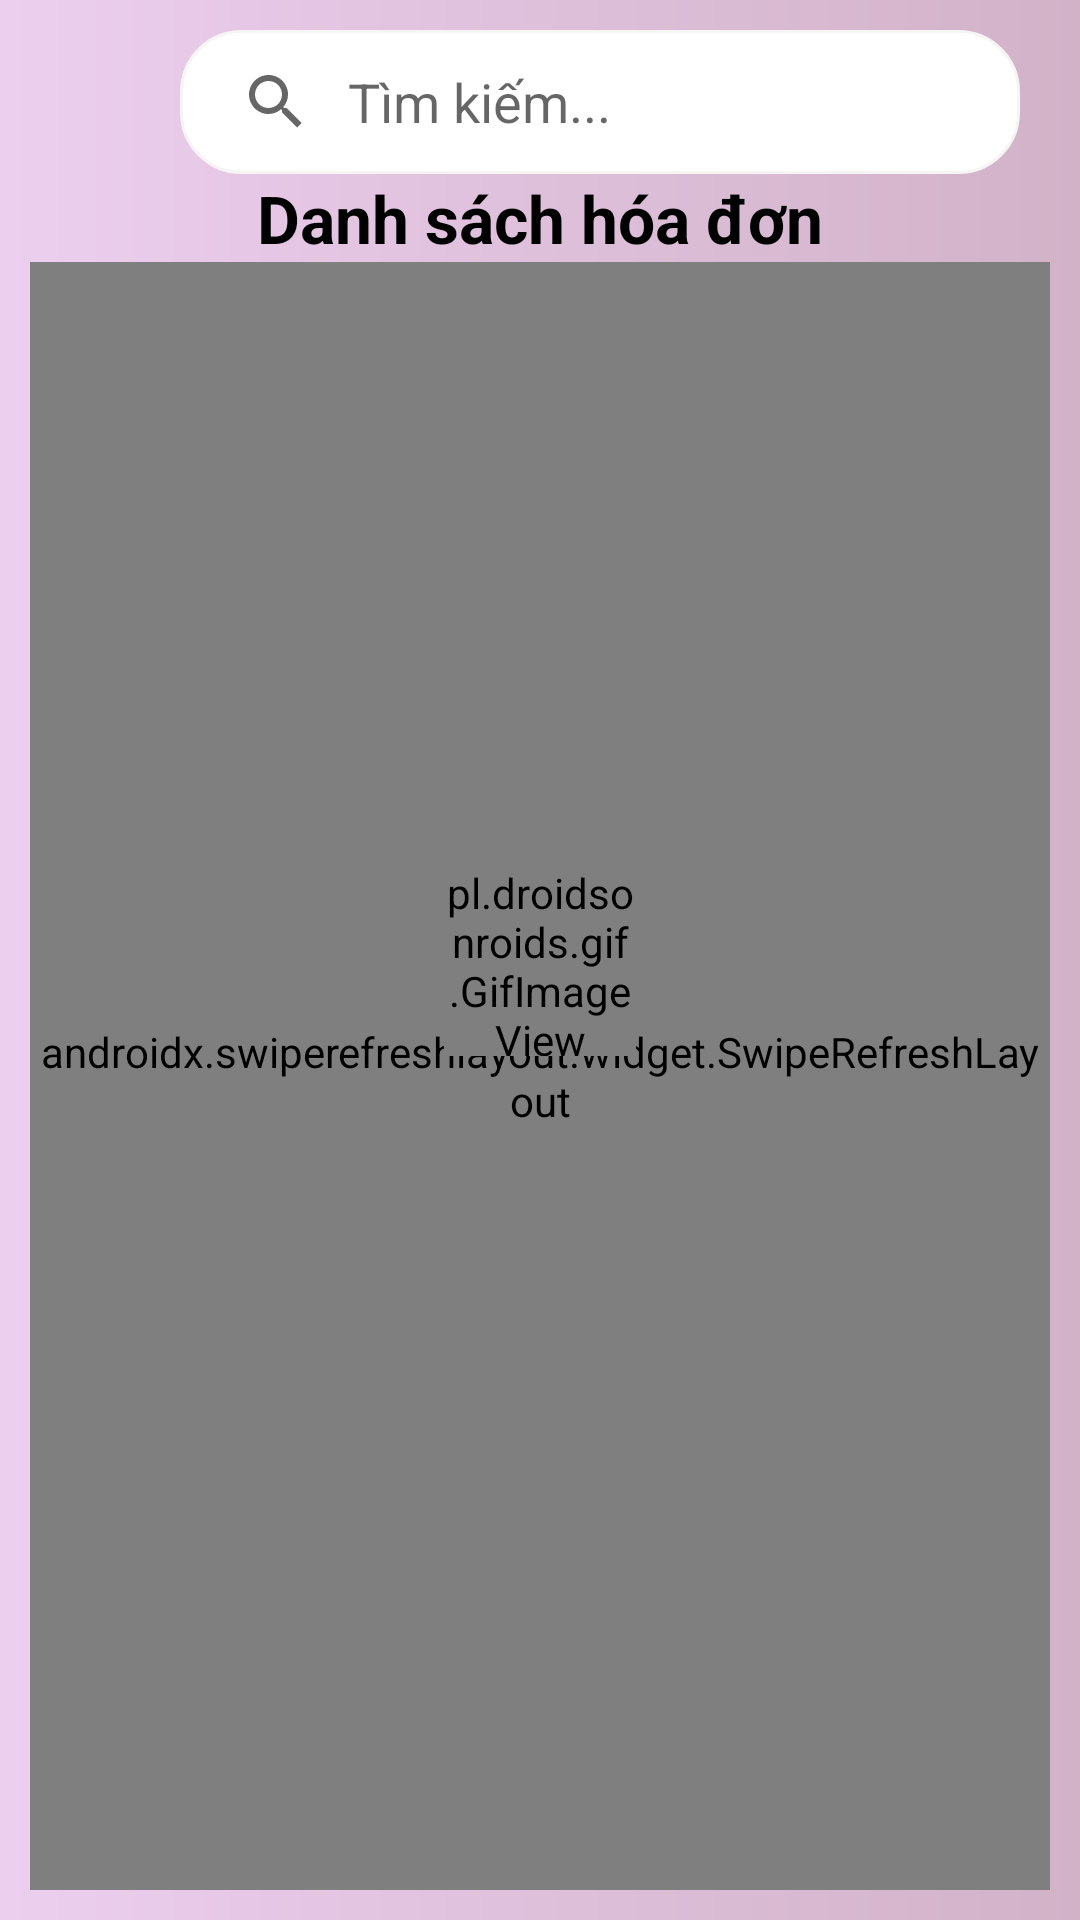

Produce the Android XML layout that renders to this screen, including the resource entries it uses.
<!-- AndroidManifest.xml: application theme Theme.GymManager -->
<!-- res/layout/fragment_hoadon_tt.xml -->
<?xml version="1.0" encoding="utf-8"?>
<androidx.constraintlayout.widget.ConstraintLayout xmlns:android="http://schemas.android.com/apk/res/android"
    xmlns:app="http://schemas.android.com/apk/res-auto"
    xmlns:tools="http://schemas.android.com/tools"
    android:layout_width="match_parent"
    android:layout_height="match_parent"
    android:background="@drawable/home_background"
    android:padding="10dp"
    tools:context=".ui.fragments.HoaDonTTFragment">

    <SearchView
        android:id="@+id/searchView"
        android:layout_width="match_parent"
        android:layout_height="wrap_content"
        android:layout_marginStart="50dp"
        android:layout_marginEnd="10dp"
        android:queryHint="Tìm kiếm..."
        android:iconifiedByDefault="false"
        android:queryBackground="@android:color/transparent"
        android:background="@drawable/border_background"
        app:layout_constraintBottom_toTopOf="@id/barList"
        app:layout_constraintEnd_toEndOf="parent"
        app:layout_constraintHorizontal_bias="0.3"
        app:layout_constraintStart_toStartOf="parent"
        app:layout_constraintTop_toTopOf="parent" />
    <LinearLayout
        android:id="@+id/checkList"
        android:layout_width="wrap_content"
        android:layout_height="wrap_content"
        app:layout_constraintStart_toStartOf="parent"
        app:layout_constraintEnd_toEndOf="parent"
        app:layout_constraintTop_toTopOf="parent"
        app:layout_constraintBottom_toBottomOf="parent"
        android:orientation="vertical"
        android:visibility="gone">
        <androidx.appcompat.widget.AppCompatImageView
            android:layout_width="wrap_content"
            android:layout_height="wrap_content"
            android:layout_gravity="center"
            android:src="@drawable/ic_null"/>
        <TextView
            android:layout_width="wrap_content"
            android:layout_height="wrap_content"
            android:text="Chưa có dữ liệu!"
            android:textStyle="italic"
            android:textSize="16sp"/>
    </LinearLayout>
    <androidx.constraintlayout.widget.ConstraintLayout
        android:id="@+id/barList"
        android:layout_width="match_parent"
        android:layout_height="wrap_content"
        app:layout_constraintTop_toBottomOf="@id/searchView"
        app:layout_constraintBottom_toTopOf="@id/refresh">
        <TextView
            android:id="@+id/tvTitleHD"
            android:layout_width="match_parent"
            android:layout_height="wrap_content"
            app:layout_constraintBottom_toBottomOf="@id/barList"
            app:layout_constraintStart_toStartOf="@id/barList"
            app:layout_constraintEnd_toEndOf="@id/barList"
            app:layout_constraintTop_toTopOf="@id/barList"
            android:textColor="@color/black"
            android:textSize="22dp"
            android:textStyle="bold"
            android:text="Danh sách hóa đơn"
            android:gravity="center"/>
    </androidx.constraintlayout.widget.ConstraintLayout>

    <androidx.swiperefreshlayout.widget.SwipeRefreshLayout
        android:id="@+id/refresh"
        android:layout_width="match_parent"
        android:layout_height="0dp"
        app:layout_constraintBottom_toBottomOf="parent"
        app:layout_constraintEnd_toEndOf="parent"
        app:layout_constraintStart_toStartOf="parent"
        app:layout_constraintTop_toBottomOf="@id/barList">
        <androidx.recyclerview.widget.RecyclerView
            android:id="@+id/rvHoaDonTT"
            android:layout_width="match_parent"
            android:layout_height="630dp"
            android:layout_margin="10dp"
            app:layout_constraintBottom_toBottomOf="parent"
            app:layout_constraintEnd_toEndOf="parent"
            app:layout_constraintStart_toStartOf="parent"
            app:layout_constraintTop_toBottomOf="@id/barList"
            tools:listitem="@layout/item_hoadon"/>
    </androidx.swiperefreshlayout.widget.SwipeRefreshLayout>
    <pl.droidsonroids.gif.GifImageView
        android:id="@+id/pbLoad"
        android:src="@drawable/ic_load"
        android:layout_width="64dp"
        android:layout_height="64dp"
        app:layout_constraintTop_toTopOf="parent"
        app:layout_constraintBottom_toBottomOf="parent"
        app:layout_constraintStart_toStartOf="parent"
        app:layout_constraintEnd_toEndOf="parent"
        android:visibility="visible"/>
</androidx.constraintlayout.widget.ConstraintLayout>
<!-- res/layout/item_hoadon.xml (included above) -->
<?xml version="1.0" encoding="utf-8"?>
<androidx.constraintlayout.widget.ConstraintLayout xmlns:android="http://schemas.android.com/apk/res/android"
    xmlns:app="http://schemas.android.com/apk/res-auto"
    xmlns:tools="http://schemas.android.com/tools"
    android:id="@+id/itemLL"
    android:layout_width="match_parent"
    android:layout_height="wrap_content"
    android:layout_marginTop="10dp"
    android:background="@drawable/shape_border_20">

    <androidx.constraintlayout.widget.Guideline
        android:id="@+id/lineV"
        android:layout_width="wrap_content"
        android:layout_height="80dp"
        android:orientation="vertical"
        app:layout_constraintGuide_percent="0.75" />

    <TextView
        android:id="@+id/tvMaHD"
        android:layout_width="wrap_content"
        android:layout_height="wrap_content"
        android:layout_marginStart="10dp"
        android:textColor="@color/black"
        android:textSize="22dp"
        android:textStyle="bold"
        app:layout_constraintBottom_toTopOf="@id/tvNgayLap"
        app:layout_constraintStart_toStartOf="parent"
        app:layout_constraintTop_toTopOf="parent" />

    <TextView
        android:id="@+id/tvTG"
        android:layout_width="wrap_content"
        android:layout_height="wrap_content"
        android:layout_marginStart="10dp"
        android:text="@string/ngayLap"
        android:textSize="14sp"
        app:layout_constraintTop_toBottomOf="@id/tvMaHD"
        app:layout_constraintStart_toStartOf="parent" />

    <TextView
        android:id="@+id/tvNgayLap"
        android:layout_width="wrap_content"
        android:layout_height="wrap_content"
        android:layout_marginStart="5dp"
        android:textColor="@color/violet"
        android:textSize="16sp"
        android:textStyle="bold|italic"
        app:layout_constraintStart_toEndOf="@id/tvTG"
        app:layout_constraintTop_toTopOf="@id/tvTG"
        app:layout_constraintBottom_toBottomOf="@id/tvTG"/>
    <TextView
        android:id="@+id/tvHDKH"
        android:layout_width="wrap_content"
        android:layout_height="wrap_content"
        android:text="@string/khachHangDK"
        android:layout_marginStart="10dp"
        android:textSize="14sp"
        app:layout_constraintTop_toBottomOf="@id/tvTG"
        app:layout_constraintBottom_toBottomOf="parent"
        app:layout_constraintStart_toStartOf="parent"/>
    <TextView
        android:id="@+id/tvHoaDonKH"
        android:layout_width="wrap_content"
        android:layout_height="wrap_content"
        android:layout_marginStart="5dp"
        android:textColor="@color/violet"
        android:textSize="16sp"
        android:textStyle="bold|italic"
        app:layout_constraintTop_toTopOf="@+id/tvHDKH"
        app:layout_constraintBottom_toBottomOf="@+id/tvHDKH"
        app:layout_constraintStart_toEndOf="@+id/tvHDKH" />
    <ImageButton
        android:id="@+id/imbInfo"
        android:layout_width="wrap_content"
        android:layout_height="wrap_content"
        android:background="?android:selectableItemBackground"
        android:src="@drawable/ic_info"
        app:layout_constraintBottom_toBottomOf="parent"
        app:layout_constraintEnd_toEndOf="parent"
        app:layout_constraintStart_toStartOf="@id/lineV"
        app:layout_constraintTop_toTopOf="parent"
        tools:ignore="TouchTargetSizeCheck,SpeakableTextPresentCheck" />
</androidx.constraintlayout.widget.ConstraintLayout>
<!-- resources referenced by this layout -->
<resources>
  <color name="black">#FF000000</color>
  <color name="violet">#8E0090</color>
  <!-- drawable border_background (drawable) -->
  <?xml version="1.0" encoding="utf-8"?>
  <shape
      android:shape="rectangle"
      xmlns:android="http://schemas.android.com/apk/res/android">
      <solid android:color="@color/white"/>
      <corners android:radius="20dp"/>
      <stroke android:width="1dp" android:color="#F7F4F4"/>
  </shape>
  <!-- drawable home_background (drawable) -->
  <?xml version="1.0" encoding="utf-8"?>
  <shape
      android:shape="rectangle"
      xmlns:android="http://schemas.android.com/apk/res/android">
      <solid android:color="#F6F0F0"/>
      <gradient android:gradientRadius="280dp"
          android:startColor="#ECCEEF"
          android:endColor="#D1B2C7"/>
  </shape>
  <!-- drawable ic_info (drawable) -->
  <vector android:height="24dp" android:tint="@color/gray_100"
      android:viewportHeight="24" android:viewportWidth="24"
      android:width="24dp" xmlns:android="http://schemas.android.com/apk/res/android">
      <path android:fillColor="@android:color/white" android:pathData="M12,2C6.48,2 2,6.48 2,12s4.48,10 10,10 10,-4.48 10,-10S17.52,2 12,2zM13,17h-2v-6h2v6zM13,9h-2L11,7h2v2z"/>
  </vector>
  <!-- drawable ic_load: gif bitmap (drawable, 102768 bytes) -->
  <!-- drawable ic_null: png bitmap (drawable, 1299 bytes) -->
  <!-- drawable shape_border_20 (drawable) -->
  <?xml version="1.0" encoding="utf-8"?>
  <shape
      android:shape="rectangle"
      xmlns:android="http://schemas.android.com/apk/res/android">
      <corners android:radius="10dp" />
      <solid android:color="@color/white" />
      <stroke android:color="@color/gray_200" android:width="2dp" />
  </shape>
  <string name="khachHangDK">Khách hàng</string>
  <string name="ngayLap">Ngày lập</string>
  <style name="Theme.GymManager" parent="Theme.MaterialComponents.Light.NoActionBar">
          
          <item name="colorPrimary">@color/purple_500</item>
          <item name="colorPrimaryVariant">@color/purple_700</item>
          <item name="colorOnPrimary">@color/white</item>
          
          <item name="colorSecondary">@color/teal_200</item>
          <item name="colorSecondaryVariant">@color/teal_700</item>
          <item name="colorOnSecondary">@color/black</item>
          <item name="android:windowContentOverlay">@null</item>
          
          <item name="android:statusBarColor">@color/white</item>
          <item name="android:windowLightStatusBar" tools:targetApi="m">true</item>
          
      </style>
  <color name="white">#FFFFFFFF</color>
  <color name="gray_100">#808080</color>
  <color name="gray_200">#E8E3E3</color>
  <color name="purple_500">#FF6200EE</color>
  <color name="purple_700">#FF3700B3</color>
  <color name="teal_200">#FF03DAC5</color>
  <color name="teal_700">#FF018786</color>
</resources>
